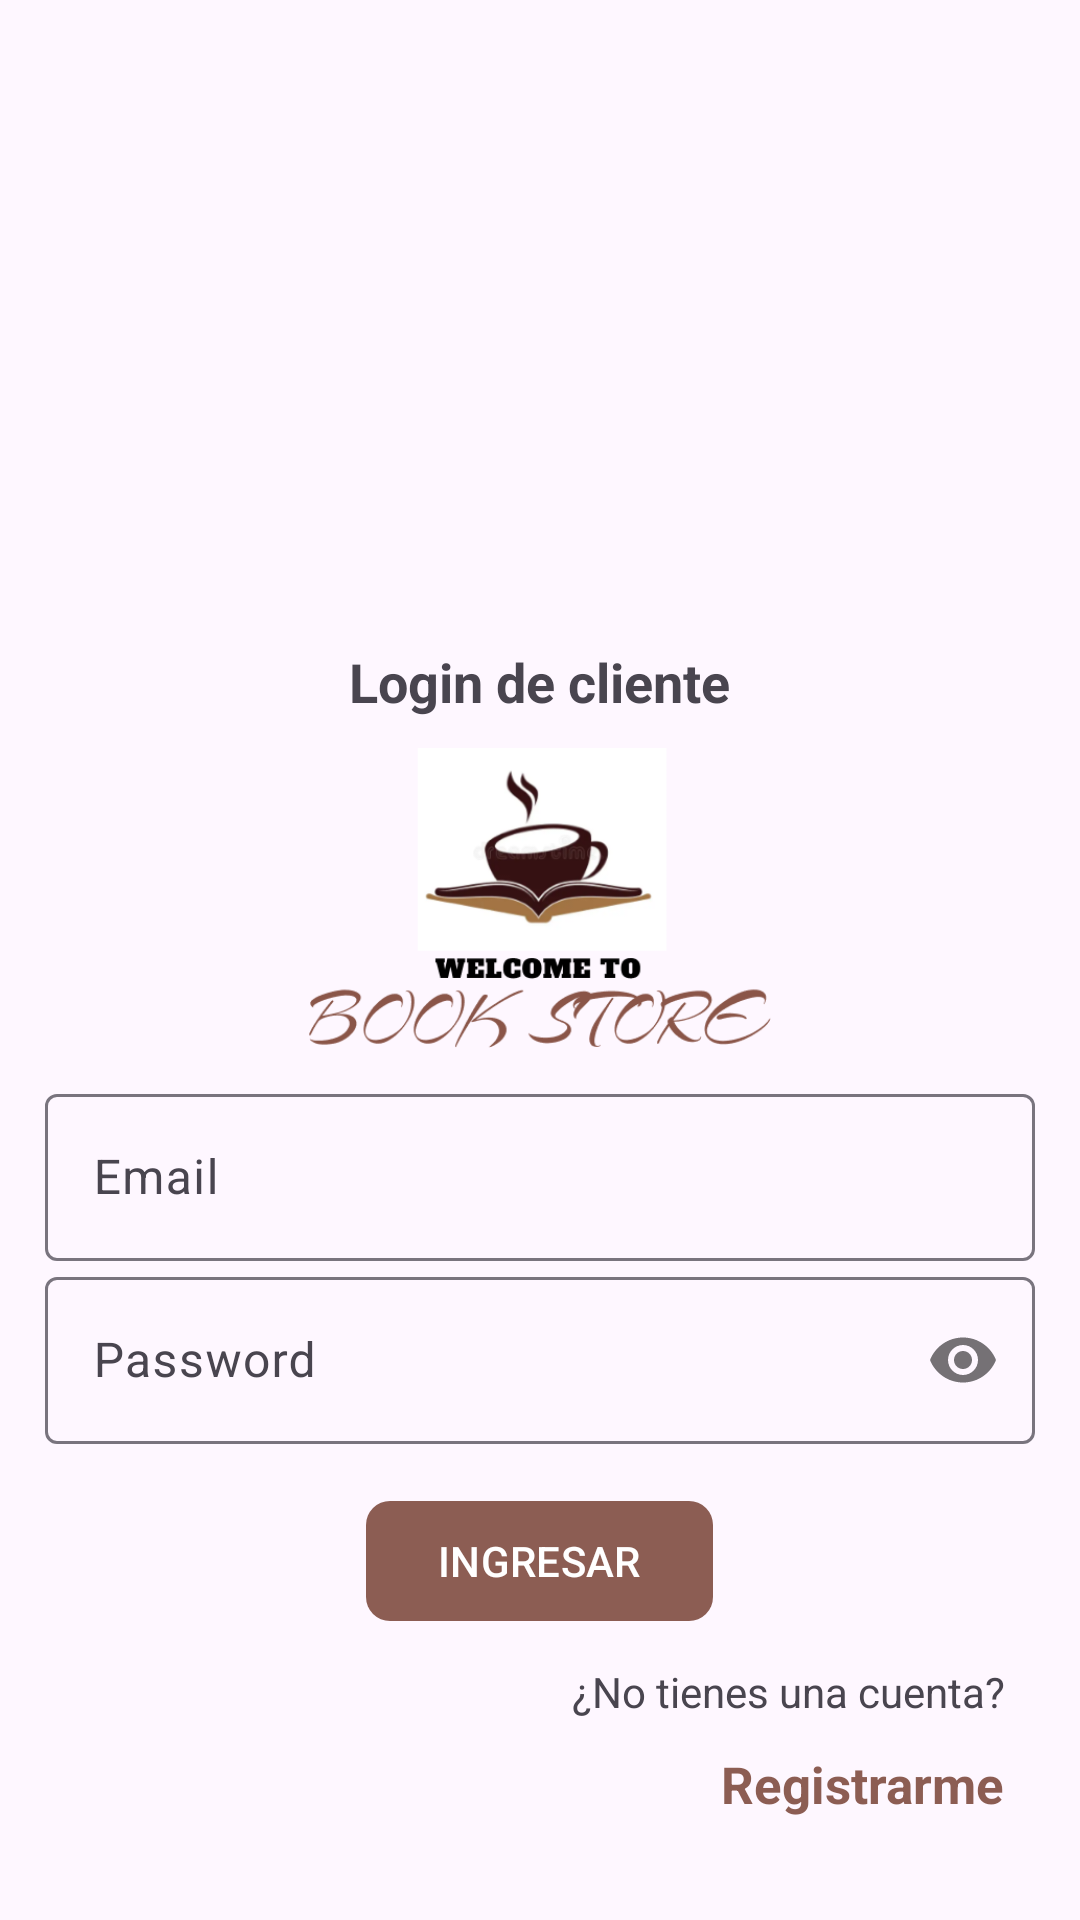

Write the Android layout XML for this screen, with the resource values it uses.
<!-- AndroidManifest.xml: application theme Theme.BookStore -->
<!-- res/layout/activity_login_cliente.xml -->
<?xml version="1.0" encoding="utf-8"?>
<RelativeLayout
    xmlns:android="http://schemas.android.com/apk/res/android"
    xmlns:app="http://schemas.android.com/apk/res-auto"
    xmlns:tools="http://schemas.android.com/tools"
    android:id="@+id/main"
    android:layout_width="match_parent"
    android:layout_height="match_parent"
    tools:context=".Cliente.LoginClienteActivity">

    <androidx.appcompat.widget.LinearLayoutCompat
        android:layout_width="match_parent"
        android:layout_height="wrap_content"
        android:orientation="vertical"
        android:padding="15dp"
        android:layout_marginTop="200dp">

        <TextView
            android:text="@string/txtLoginC"
            android:layout_gravity="center"
            android:textSize="18sp"
            android:textStyle="bold"
            android:layout_width="wrap_content"
            android:layout_height="wrap_content"/>

        <androidx.appcompat.widget.AppCompatImageView
            android:layout_width="160dp"
            android:layout_height="100dp"
            android:src="@drawable/vendedor"
            android:layout_gravity="center"
            android:layout_marginTop="10dp"
            android:layout_marginBottom="10dp"/>


        
        <com.google.android.material.textfield.TextInputLayout
            android:layout_width="match_parent"
            android:layout_height="wrap_content">

            <EditText
                android:id="@+id/etEmail"
                android:hint="@string/etEmailV"
                android:inputType="textEmailAddress"
                android:drawableStart="@drawable/ico_email"
                android:drawablePadding="5dp"
                android:layout_width="match_parent"
                android:layout_height="wrap_content"/>
        </com.google.android.material.textfield.TextInputLayout>

        
        <com.google.android.material.textfield.TextInputLayout
            android:layout_width="match_parent"
            android:layout_height="wrap_content"
            app:passwordToggleEnabled="true">

            <EditText
                android:id="@+id/etPassword"
                android:hint="@string/etPassword"
                android:inputType="textPassword"
                android:drawableStart="@drawable/ico_password"
                android:drawablePadding="5dp"
                android:layout_width="match_parent"
                android:layout_height="wrap_content"/>
        </com.google.android.material.textfield.TextInputLayout>

        
        <com.google.android.material.button.MaterialButton
            android:id="@+id/btnLoginC"
            android:text="@string/btnLoginC"
            android:textAllCaps="true"
            android:layout_gravity="center"
            android:layout_marginTop="15sp"
            app:cornerRadius="8dp"
            android:layout_width="wrap_content"
            android:layout_height="wrap_content"/>

        
        <TextView
            android:text="@string/txtNoCuenta"
            android:layout_gravity="end"
            android:layout_marginEnd="10dp"
            android:layout_marginTop="10dp"
            android:layout_width="wrap_content"
            android:layout_height="wrap_content"/>

        
        <TextView
            android:id="@+id/tvRegistrarC"
            android:text="@string/tvRegistrarC"
            android:layout_gravity="end"
            android:layout_marginEnd="10dp"
            android:layout_marginTop="10dp"
            android:textSize="17sp"
            android:textStyle="bold"
            android:textColor="@color/celeste_oscuro"
            android:layout_width="wrap_content"
            android:layout_height="wrap_content"/>



    </androidx.appcompat.widget.LinearLayoutCompat>

</RelativeLayout>
<!-- resources referenced by this layout -->
<resources>
  <color name="celeste_oscuro">#8C5D53</color>
  <!-- drawable vendedor: png bitmap (drawable, 38839 bytes) -->
  <string name="btnLoginC">Ingresar</string>
  <string name="etEmailV">Email</string>
  <string name="etPassword">Password</string>
  <string name="tvRegistrarC">Registrarme</string>
  <string name="txtLoginC">Login de cliente</string>
  <string name="txtNoCuenta">¿No tienes una cuenta?</string>
  <style name="Theme.BookStore" parent="Base.Theme.BookStore" />
  <style name="Base.Theme.BookStore" parent="Theme.Material3.DayNight.NoActionBar">
          
         <item name="colorPrimary">@color/celeste_oscuro</item>
      </style>
</resources>
